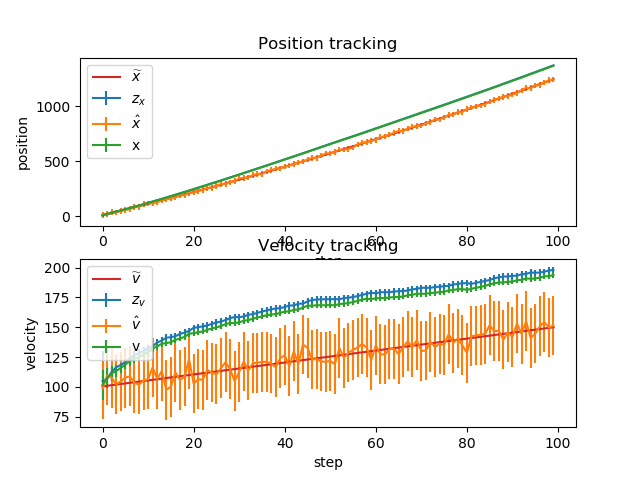

Source data for this figure (header and first rows):
x_pred, x_pred_var, v_pred, v_pred_var, x, x_var, v, v_var, x_real, v_real, z_x, z_x_var, z_v, z_v_var
10, 25.25, 105, 25.25, 9.799, 12.56, 101.7, 12.56, 10, 100.5, 9.599, 25, 98.35, 25
19.96, 12.69, 106.7, 12.81, 20.3, 8.416, 107.7, 8.471, 20.05, 101, 20.96, 25, 109.8, 25
31.07, 8.501, 112.7, 8.721, 32.91, 6.344, 111.4, 6.466, 30.15, 101.5, 38.34, 25, 107.7, 25
44.05, 6.409, 116.4, 6.716, 42.17, 5.101, 113.4, 5.294, 40.3, 102, 34.83, 25, 102.3, 25
53.51, 5.154, 118.4, 5.544, 52.78, 4.273, 115.9, 4.537, 50.5, 102.5, 49.21, 25, 104.6, 25
64.37, 4.318, 120.9, 4.787, 63.42, 3.682, 118.8, 4.018, 60.75, 103, 57.95, 25, 107.8, 25
75.3, 3.722, 123.8, 4.268, 73.89, 3.24, 121.6, 3.646, 71.05, 103.5, 64.37, 25, 108.9, 25
86.05, 3.277, 126.6, 3.896, 85.86, 2.897, 123.5, 3.37, 81.4, 104, 84.42, 25, 103.4, 25
98.21, 2.931, 128.5, 3.62, 96.72, 2.623, 125.1, 3.162, 91.8, 104.5, 84, 25, 102, 25
109.2, 2.655, 130.1, 3.412, 109.4, 2.4, 127.2, 3.003, 102.2, 105, 110.8, 25, 105.4, 25
122.1, 2.43, 132.2, 3.253, 121.7, 2.215, 129.2, 2.878, 112.8, 105.5, 117.3, 25, 106.6, 25
134.6, 2.243, 134.2, 3.128, 133.3, 2.059, 132.2, 2.78, 123.3, 106, 118.3, 25, 116.3, 25
146.5, 2.086, 137.2, 3.03, 145.1, 1.926, 133.9, 2.703, 133.9, 106.5, 128.6, 25, 106.7, 25
158.5, 1.953, 138.9, 2.953, 157.4, 1.811, 136.2, 2.641, 144.6, 107, 143.3, 25, 113.3, 25
171, 1.838, 141.2, 2.891, 169.9, 1.712, 136.7, 2.591, 155.2, 107.5, 154.6, 25, 97.71, 25
183.6, 1.738, 141.7, 2.841, 182.4, 1.625, 137.5, 2.551, 166, 108, 165.9, 25, 100.2, 25
196.2, 1.65, 142.5, 2.801, 194.8, 1.548, 139.4, 2.519, 176.8, 108.5, 173.6, 25, 112.2, 25
208.7, 1.573, 144.4, 2.769, 207.6, 1.48, 140.6, 2.493, 187.7, 109, 189.8, 25, 105.9, 25
221.7, 1.505, 145.6, 2.743, 220, 1.42, 141.9, 2.472, 198.6, 109.5, 193.3, 25, 108.7, 25
234.2, 1.444, 146.9, 2.722, 233.1, 1.365, 144.6, 2.454, 209.5, 110, 212.7, 25, 123.2, 25
247.5, 1.39, 149.6, 2.704, 245.9, 1.317, 145.1, 2.44, 220.5, 110.5, 217.3, 25, 102.9, 25
260.4, 1.341, 150.1, 2.69, 258.9, 1.273, 145.8, 2.429, 231.6, 111, 230.7, 25, 106.4, 25
273.5, 1.297, 150.8, 2.679, 271.9, 1.233, 146.5, 2.42, 242.7, 111.5, 240.4, 25, 106.1, 25
286.5, 1.257, 151.5, 2.67, 285.1, 1.197, 147.9, 2.412, 253.8, 112, 257.6, 25, 114.3, 25
299.9, 1.221, 152.9, 2.662, 298, 1.164, 149, 2.406, 265, 112.5, 259.5, 25, 112, 25
312.9, 1.188, 154, 2.656, 311.3, 1.135, 149.8, 2.401, 276.2, 113, 276.2, 25, 110.6, 25
326.3, 1.159, 154.8, 2.651, 324.9, 1.107, 151, 2.397, 287.6, 113.5, 294.9, 25, 115.6, 25
340, 1.131, 156, 2.647, 338, 1.082, 152.7, 2.393, 298.9, 114, 294.7, 25, 120.6, 25
353.3, 1.106, 157.7, 2.643, 351.4, 1.059, 153.6, 2.391, 310.3, 114.5, 309.4, 25, 114.9, 25
366.8, 1.083, 158.6, 2.641, 364.9, 1.038, 153.4, 2.388, 321.8, 115, 320.8, 25, 104.9, 25
380.2, 1.062, 158.4, 2.638, 378.7, 1.019, 154.1, 2.386, 333.2, 115.5, 344.3, 25, 112.6, 25
394.2, 1.043, 159.1, 2.636, 392.4, 1.001, 155.5, 2.385, 344.8, 116, 349.7, 25, 121.4, 25
407.9, 1.025, 160.5, 2.635, 405.8, 0.9844, 156, 2.384, 356.4, 116.5, 354, 25, 113.9, 25
421.4, 1.008, 161, 2.634, 419.6, 0.9692, 157.1, 2.383, 368.1, 117, 375.3, 25, 119.8, 25
435.3, 0.993, 162.1, 2.633, 433.3, 0.9551, 158.1, 2.382, 379.8, 117.5, 383.4, 25, 120.3, 25
449.2, 0.9789, 163.1, 2.632, 446.7, 0.942, 159.1, 2.381, 391.5, 118, 382.8, 25, 120.9, 25
462.6, 0.9658, 164.1, 2.631, 460.6, 0.9299, 160, 2.381, 403.3, 118.5, 409.8, 25, 121.2, 25
476.6, 0.9537, 165, 2.631, 474.5, 0.9187, 160.7, 2.38, 415.1, 119, 419.1, 25, 119.6, 25
490.6, 0.9425, 165.7, 2.63, 488.5, 0.9082, 161, 2.38, 427.1, 119.5, 433.1, 25, 116.5, 25
504.6, 0.932, 166, 2.63, 502.1, 0.8985, 162, 2.38, 439, 120, 435.4, 25, 124.1, 25
518.3, 0.9223, 167, 2.63, 515.9, 0.8895, 163.2, 2.379, 451, 120.5, 451, 25, 126.5, 25
532.2, 0.9133, 168.2, 2.629, 529.7, 0.8811, 163.3, 2.379, 463.1, 121, 461.5, 25, 117.4, 25
546.1, 0.9049, 168.3, 2.629, 543.6, 0.8733, 164.7, 2.379, 475.1, 121.5, 474.8, 25, 130, 25
560, 0.8971, 169.7, 2.629, 557.6, 0.866, 164.9, 2.379, 487.3, 122, 491.1, 25, 119, 25
574.1, 0.8898, 169.9, 2.629, 571.5, 0.8592, 166.6, 2.379, 499.5, 122.5, 498.1, 25, 135.6, 25
588.2, 0.883, 171.6, 2.629, 585.7, 0.8529, 167.9, 2.379, 511.8, 123, 515.9, 25, 132.8, 25
602.5, 0.8767, 172.9, 2.629, 600.1, 0.847, 168.1, 2.378, 524, 123.5, 530.3, 25, 122.9, 25
616.9, 0.8707, 173.1, 2.628, 614, 0.8414, 168.4, 2.378, 536.4, 124, 532.1, 25, 123.4, 25
630.9, 0.8652, 173.4, 2.628, 628.2, 0.8363, 168.5, 2.378, 548.8, 124.5, 552.5, 25, 121.4, 25
645.1, 0.8601, 173.5, 2.628, 642.6, 0.8315, 168.5, 2.378, 561.2, 125, 571.7, 25, 121.1, 25
659.5, 0.8552, 173.5, 2.628, 656.6, 0.827, 168.6, 2.378, 573.8, 125.5, 571.8, 25, 121.8, 25
673.4, 0.8507, 173.6, 2.628, 670.6, 0.8227, 168.4, 2.378, 586.3, 126, 586.7, 25, 119.1, 25
687.4, 0.8465, 173.4, 2.628, 684.8, 0.8188, 169.5, 2.378, 598.9, 126.5, 606.3, 25, 132.6, 25
701.7, 0.8426, 174.5, 2.628, 698.6, 0.8151, 169.7, 2.378, 611.5, 127, 605.8, 25, 124.4, 25
715.6, 0.8389, 174.7, 2.628, 712.2, 0.8117, 170.4, 2.378, 624.2, 127.5, 613.1, 25, 128.8, 25
729.3, 0.8354, 175.4, 2.628, 725.9, 0.8084, 171.1, 2.378, 637, 128, 626.5, 25, 131, 25
743.1, 0.8322, 176.1, 2.628, 740.2, 0.8054, 172, 2.378, 649.8, 128.5, 654.5, 25, 133, 25
757.4, 0.8292, 177, 2.628, 754.5, 0.8026, 173.1, 2.378, 662.6, 129, 667.1, 25, 135.9, 25
771.8, 0.8263, 178.1, 2.628, 768.8, 0.7999, 173.8, 2.378, 675.5, 129.5, 676.5, 25, 132.9, 25
786.2, 0.8237, 178.8, 2.628, 783, 0.7974, 173.5, 2.378, 688.5, 130, 686.1, 25, 122.6, 25
... 40 more rows
